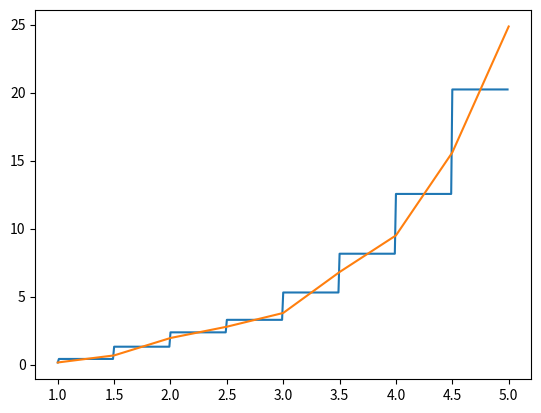

Python code for this plot:
import matplotlib.pyplot as plt 
import numpy as np

zₓ = {
    1   : 0.16,
    1.5 : 0.68,
    2   : 1.96,
    2.5 : 2.79,
    3   : 3.80,
    3.5 : 6.81,
    4   : 9.50,
    4.5 : 15.60,
    5   : 24.86, 
}
xₒ = min(zₓ)
xₙ = max(zₓ)
yₒ = zₓ[xₒ]
yₙ = zₓ[xₙ]

def z_table(x: float) -> float:
    if x in zₓ:
        return zₓ[x]
    if x <= xₒ:
        return yₒ
    if x >= xₙ:
        return yₙ
    last_x = int(x * 2) / 2
    return (zₓ[last_x] + zₓ[last_x + .5]) / 2

### 1
x = np.arange(xₒ, xₙ, 0.01)
plt.plot(x, list(map(z_table, x)))
plt.plot(*zip(*zₓ.items()))


### 2
xₐ = (xₒ + xₙ) / 2
xⱼ = (xₒ * xₙ) ** .5
xₕ = 2 / (1 / xₒ + 1 / xₙ)
print(f"{xₐ=}\n{xⱼ=}\n{xₕ=}\n")

yₐ = (yₒ + yₙ) / 2
yⱼ = (yₒ * yₙ) ** .5
yₕ = 2 / (1 / yₒ + 1 / yₙ)
print(f"{yₐ=}\n{yⱼ=}\n{yₕ=}\n")

z_xₐ = z_table(xₐ)
z_xⱼ = z_table(xⱼ)
z_xₕ = z_table(xₕ)
print(f"{z_xₐ=}\n{z_xⱼ=}\n{z_xₕ=}\n")

δ1 = abs(z_xₐ - yₐ)
δ2 = abs(z_xⱼ - yⱼ)
δ3 = abs(z_xₐ - yⱼ)
δ4 = abs(z_xⱼ - yₐ)
δ5 = abs(z_xₕ - yₐ)
δ6 = abs(z_xₐ - yₕ)
δ7 = abs(z_xₕ - yₕ)
δ8 = abs(z_xₕ - yⱼ)
δ9 = abs(z_xⱼ - yₕ)
δk = min(δ1, δ2, δ3, δ4, δ5, δ6, δ7, δ8, δ9)
print(f"{δ1=}\n{δ2=}\n{δ3=}\n{δ4=}\n{δ5=}\n{δ6=}\n{δ7=}\n{δ8=}\n{δ9=}\n")
print(f"{δk=}\n")

### 3
# k = 2 =>
#   z(x) = z₂(x) = axᵇ
#   ln(z(x)) = ln(a) + b*ln(x)



plt.show()